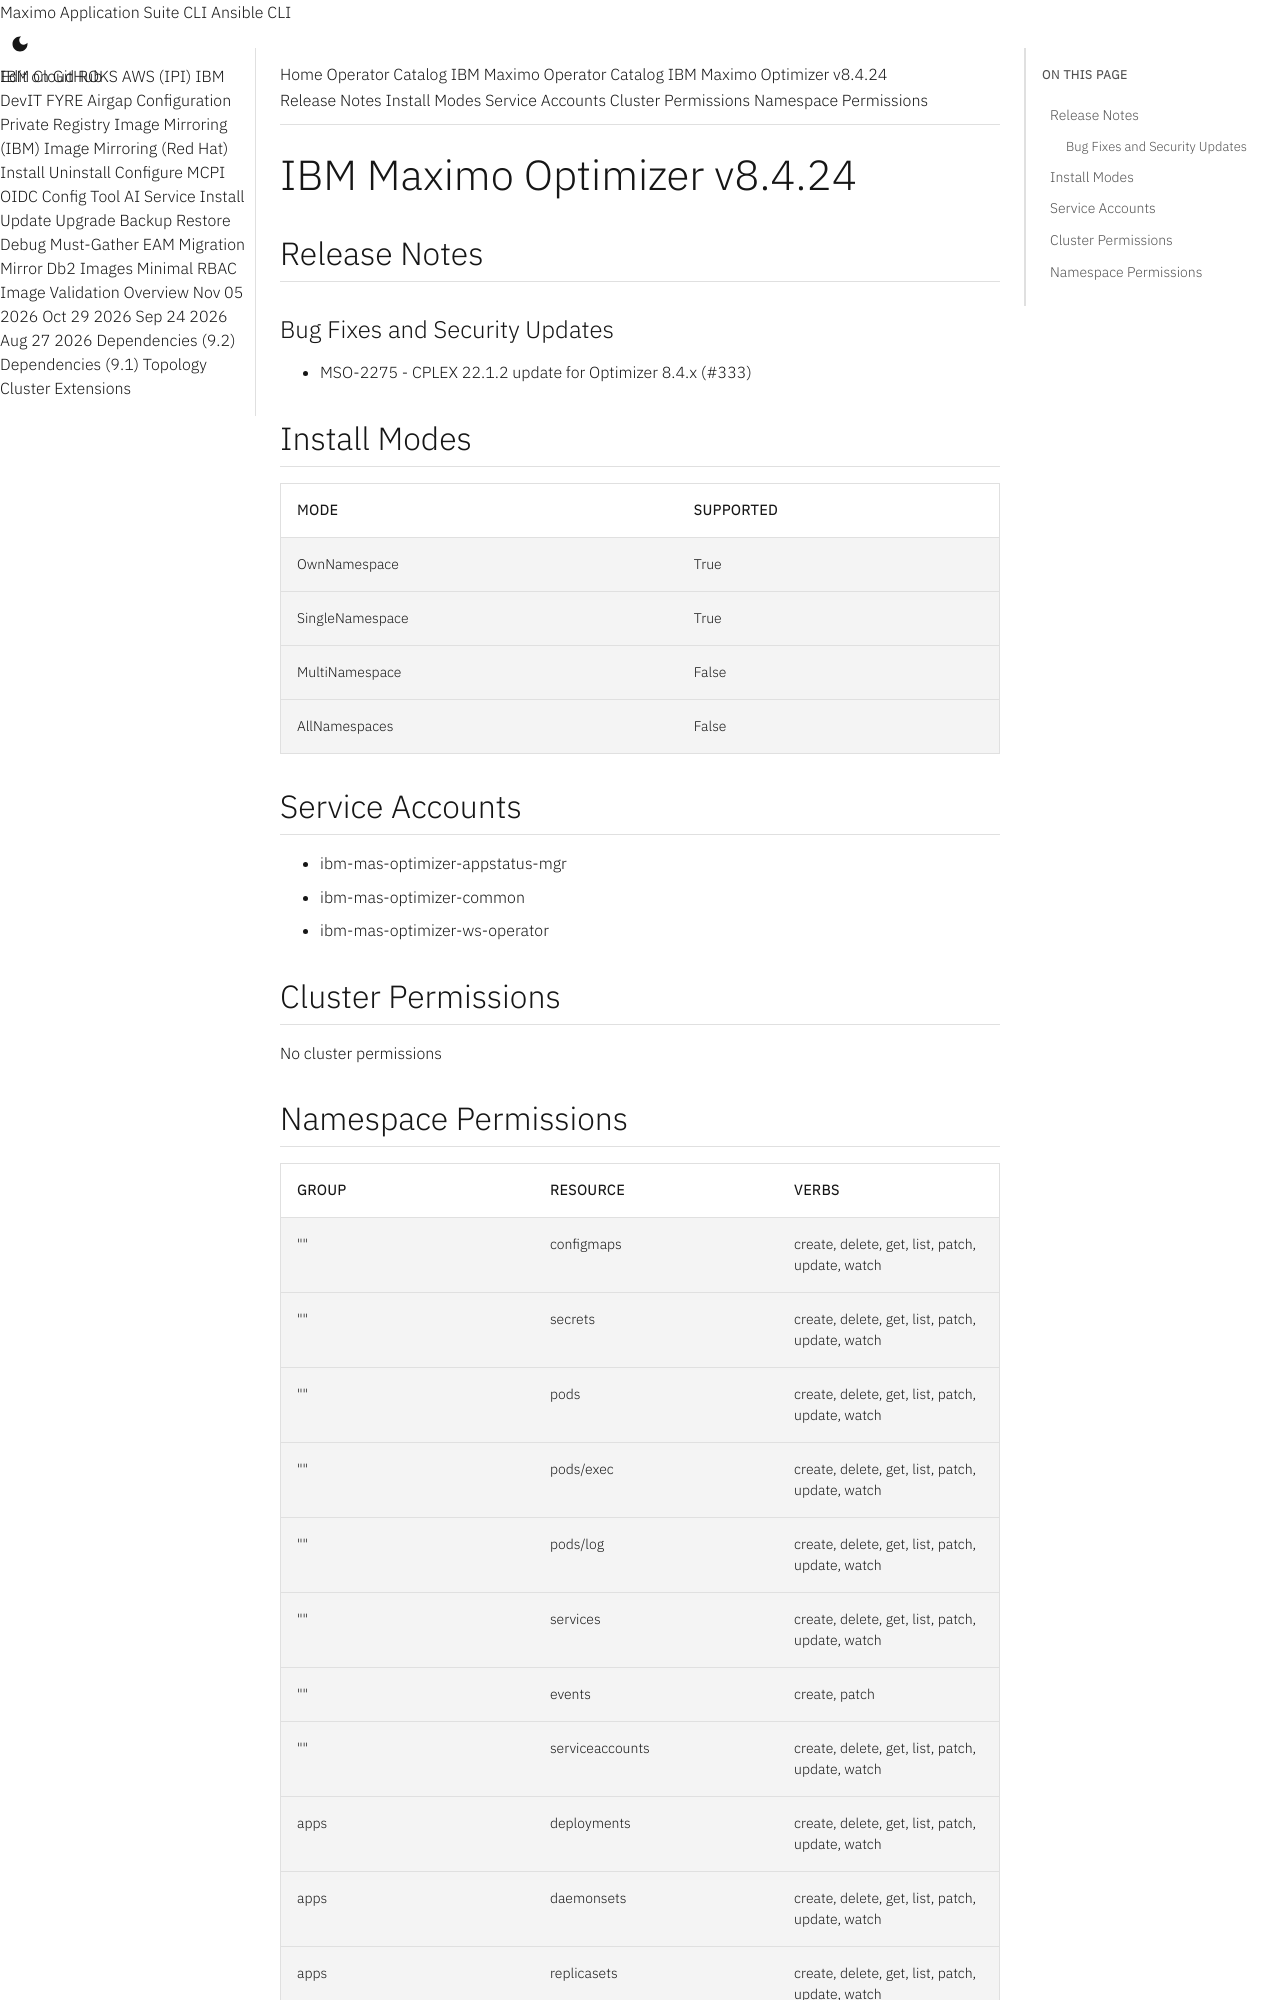

repository: ibm-mas/cli · page: catalogs/packages/ibm-mas-optimizer/8.4.24/index.html · generator: mkdocs

extra_breadcrumb_title_1: Operator Catalog
extra_breadcrumb_title_2: IBM Maximo Operator Catalog
extra_breadcrumb_url_2: ../../../
nav_title: Operator Catalog

IBM Maximo Optimizer v8.4.24
================================================================================

Release Notes
--------------------------------------------------------------------------------
### Bug Fixes and Security Updates
- MSO-2275 - CPLEX 22.1.2 update for Optimizer 8.4.x (#333)

Install Modes
--------------------------------------------------------------------------------
| Mode                 | Supported |
| :------------------- | :-------- |
| OwnNamespace         | True      |
| SingleNamespace      | True      |
| MultiNamespace       | False     |
| AllNamespaces        | False     |

Service Accounts
--------------------------------------------------------------------------------
- ibm-mas-optimizer-appstatus-mgr
- ibm-mas-optimizer-common
- ibm-mas-optimizer-ws-operator

Cluster Permissions
--------------------------------------------------------------------------------
No cluster permissions
